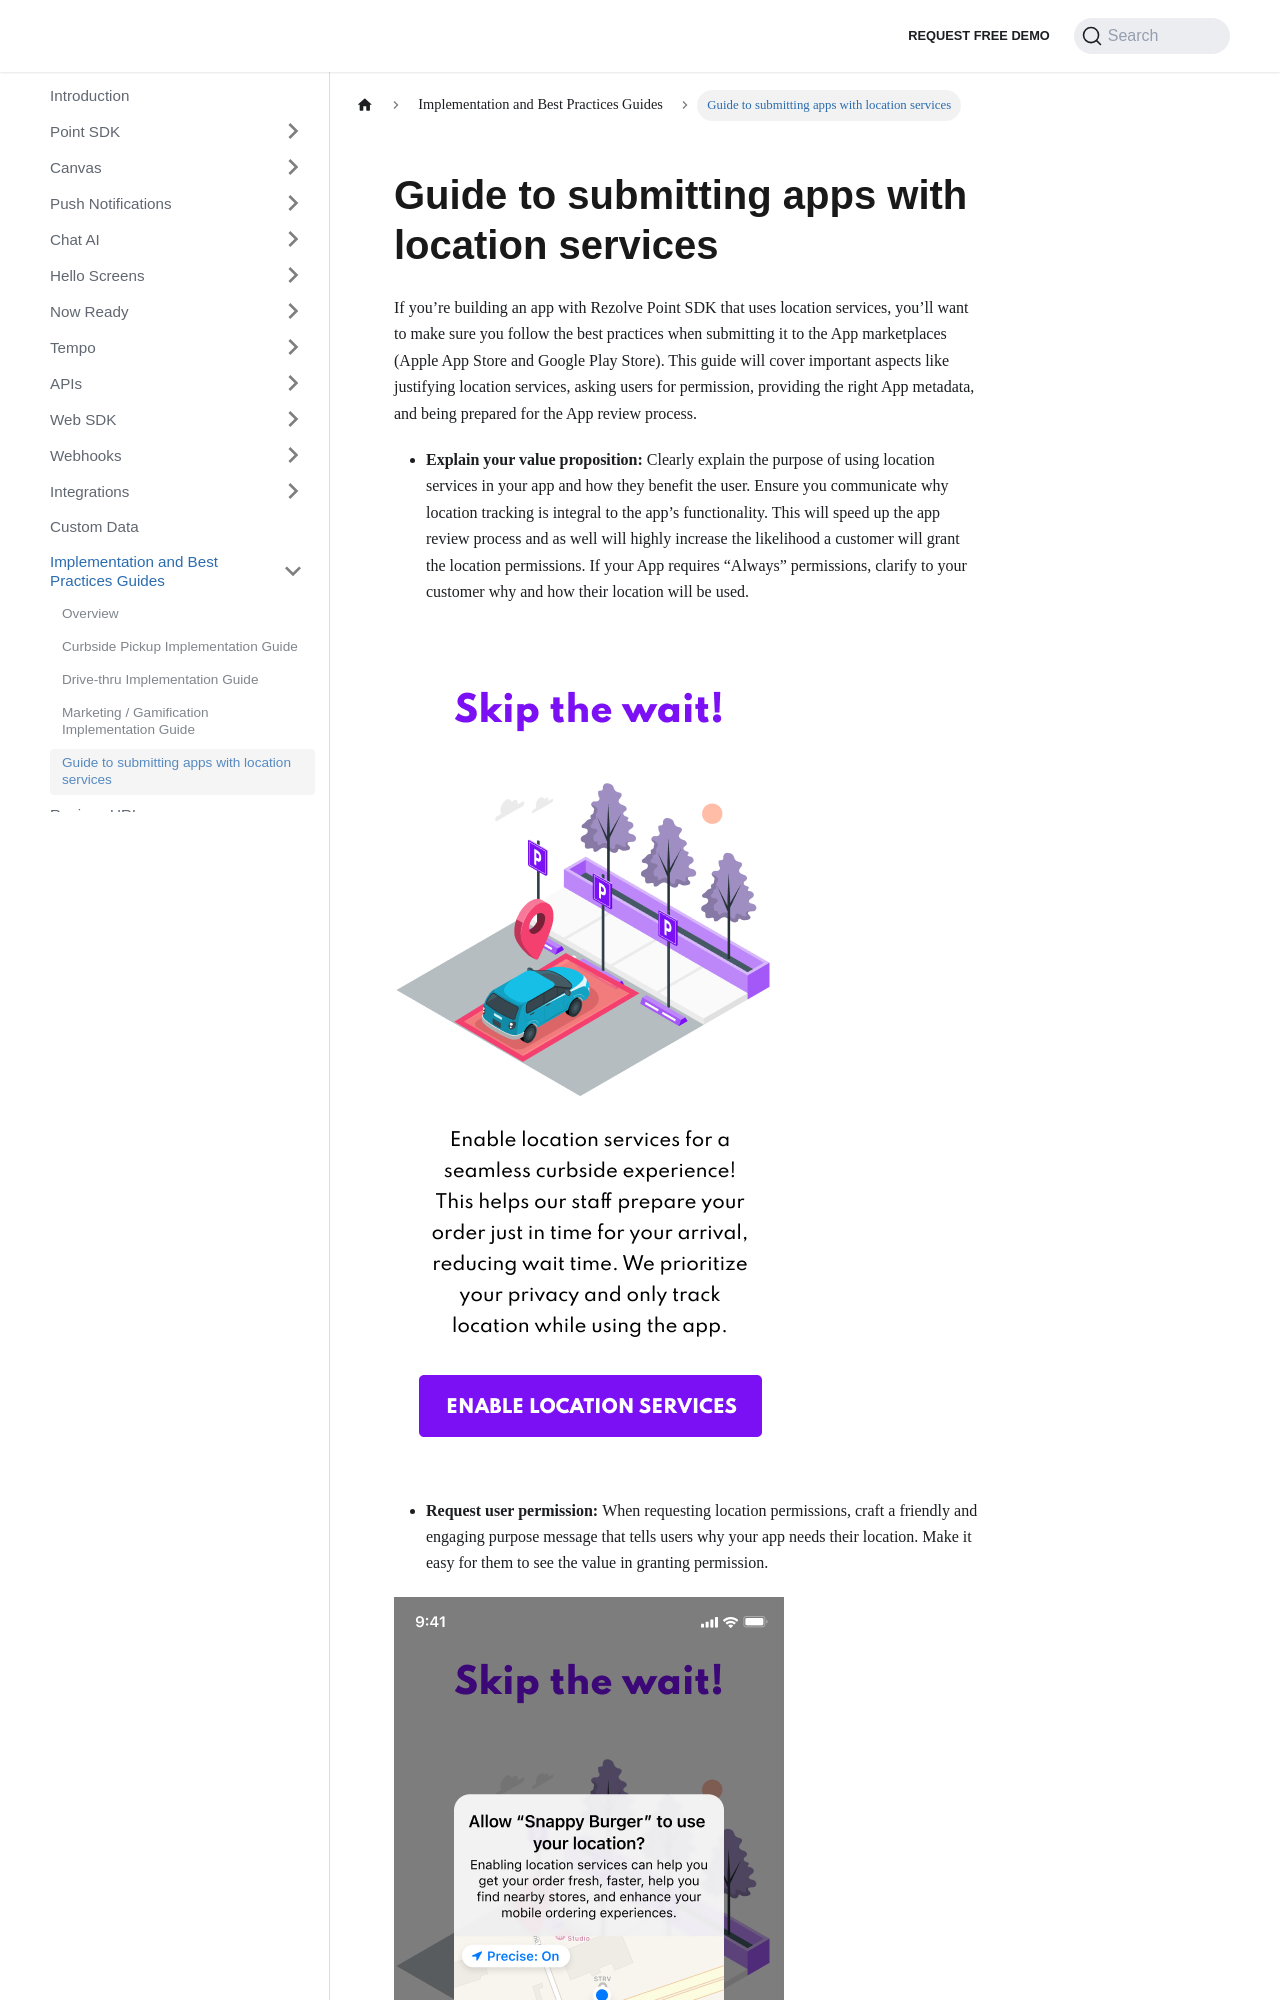

repository: Bluedot-Innovation/documentation · page: Implementation and Best Practices Guides/Submitting apps with location services guide.html · generator: docusaurus

---
pagination_next: null
---

Guide to submitting apps with location services
===============================================

If you’re building an app with Rezolve Point SDK that uses location services, you’ll want to make sure you follow the best practices when submitting it to the App marketplaces (Apple App Store and Google Play Store). This guide will cover important aspects like justifying location services, asking users for permission, providing the right App metadata, and being prepared for the App review process.

*   **Explain your value proposition:** Clearly explain the purpose of using location services in your app and how they benefit the user. Ensure you communicate why location tracking is integral to the app’s functionality. This will speed up the app review process and as well will highly increase the likelihood a customer will grant the location permissions. If your App requires “Always” permissions, clarify to your customer why and how their location will be used.

![](../assets/location-services-guide.jpg)

*   **Request user permission:** When requesting location permissions, craft a friendly and engaging purpose message that tells users why your app needs their location. Make it easy for them to see the value in granting permission.

![](../assets/location-services-guide-2.jpg)
